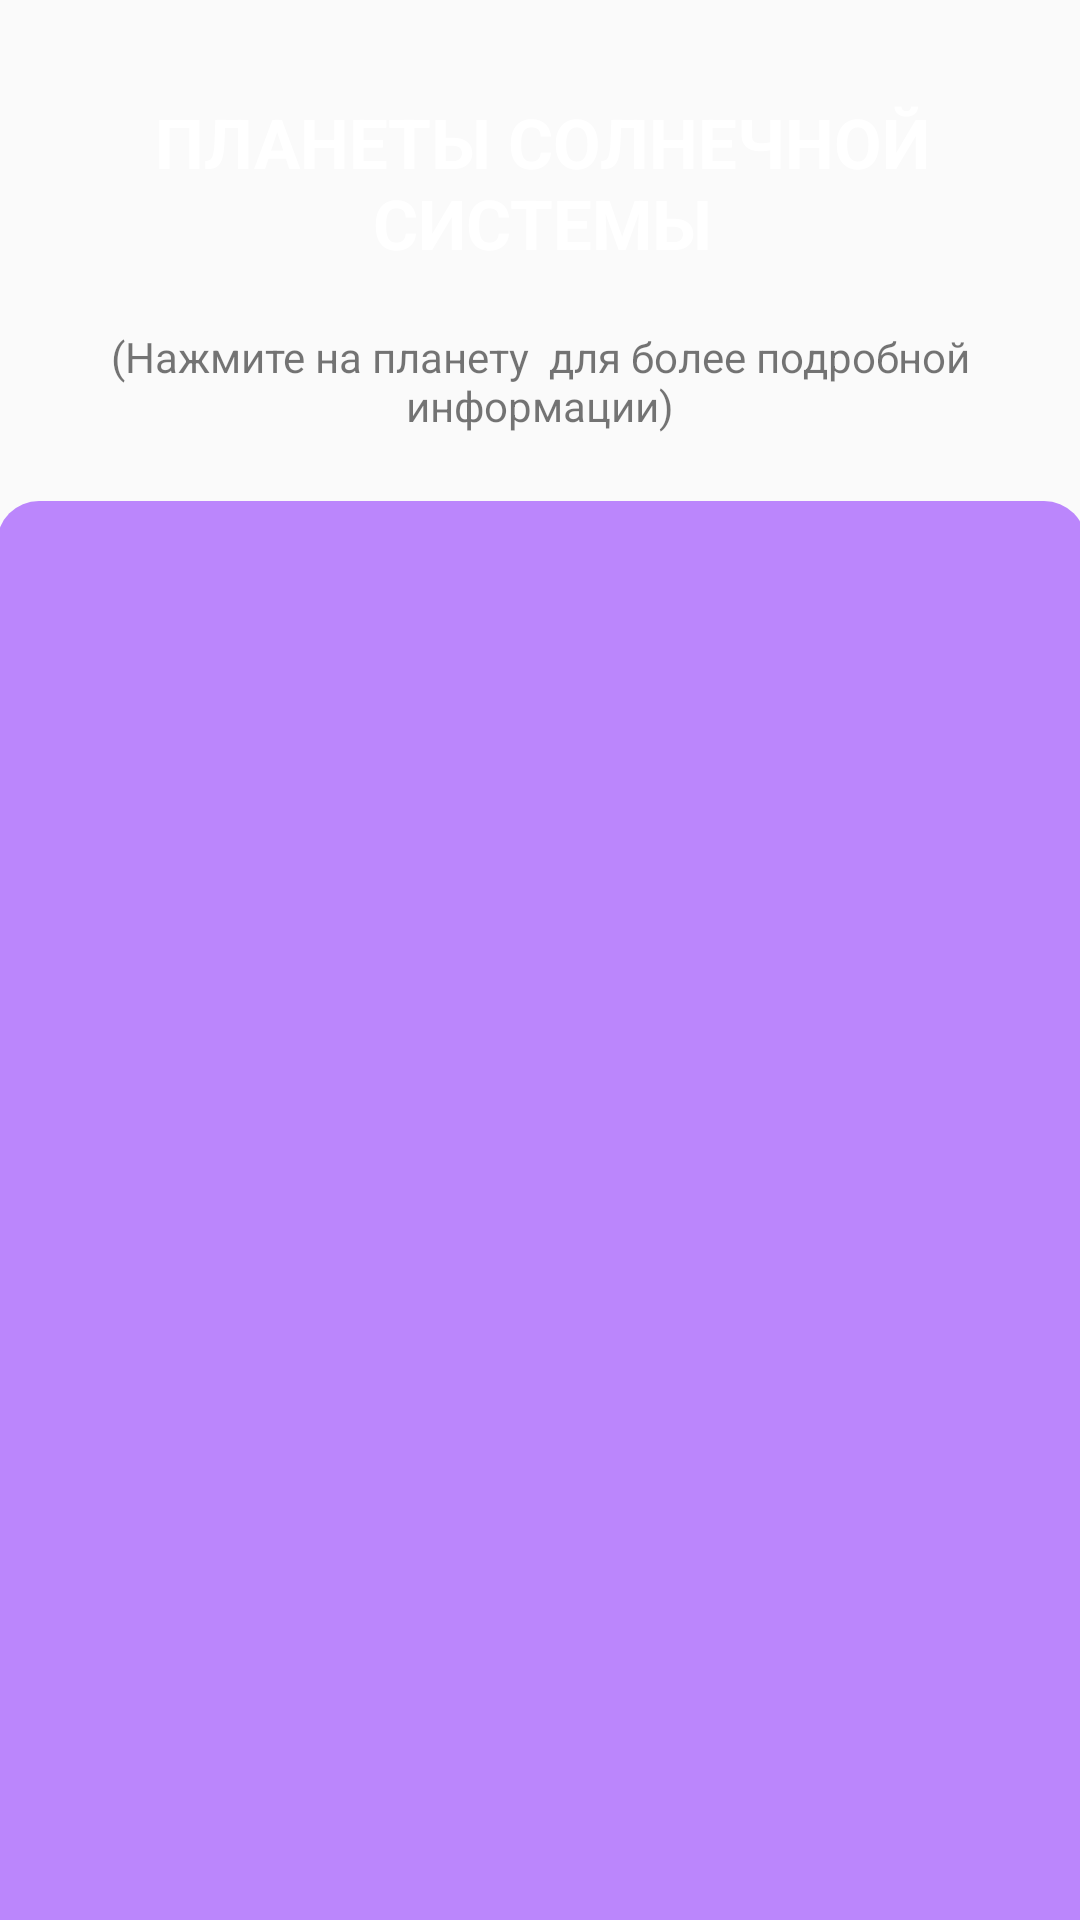

Reconstruct the res/layout file that produces this screen, plus the resources it refers to.
<!-- AndroidManifest.xml: application theme Theme.AppCompat.Light.NoActionBar -->
<!-- res/layout/activity_main.xml -->
<?xml version="1.0" encoding="utf-8"?>
<androidx.constraintlayout.widget.ConstraintLayout xmlns:android="http://schemas.android.com/apk/res/android"
    xmlns:app="http://schemas.android.com/apk/res-auto"
    xmlns:tools="http://schemas.android.com/tools"
    android:layout_width="match_parent"
    android:layout_height="match_parent"
    android:background="@drawable/space_background"
    tools:context=".MainActivity">

    <TextView
        android:id="@+id/textView"
        android:layout_width="366dp"
        android:layout_height="55dp"
        android:layout_marginTop="32dp"
        android:background="@drawable/shape_text"
        android:gravity="center"
        android:text="ПЛАНЕТЫ СОЛНЕЧНОЙ СИСТЕМЫ"
        android:textColor="#FFFFFF"
        android:textSize="23sp"
        android:textStyle="bold"
        app:layout_constraintEnd_toEndOf="parent"
        app:layout_constraintHorizontal_bias="0.491"
        app:layout_constraintStart_toStartOf="parent"
        app:layout_constraintTop_toTopOf="parent" />

    <androidx.recyclerview.widget.RecyclerView
        android:id="@+id/list_animal"
        android:layout_width="363dp"
        android:layout_height="546dp"
        android:layout_marginTop="80dp"
        android:background="@drawable/shape_list"
        app:layoutManager="androidx.recyclerview.widget.LinearLayoutManager"
        app:layout_constraintEnd_toEndOf="parent"
        app:layout_constraintHorizontal_bias="0.458"
        app:layout_constraintStart_toStartOf="parent"
        app:layout_constraintTop_toBottomOf="@+id/textView" />

    <TextView
        android:id="@+id/textView3"
        android:layout_width="290dp"
        android:layout_height="38dp"
        android:background="@drawable/shape_text"
        android:backgroundTint="@color/purple_200"
        android:gravity="center"
        android:text="(Нажмите на планету  для более подробной информации)"
        app:layout_constraintBottom_toTopOf="@+id/list_animal"
        app:layout_constraintEnd_toEndOf="parent"
        app:layout_constraintStart_toStartOf="parent"
        app:layout_constraintTop_toBottomOf="@+id/textView" />

</androidx.constraintlayout.widget.ConstraintLayout>
<!-- resources referenced by this layout -->
<resources>
  <!-- drawable shape_list (drawable-v24) -->
  <?xml version="1.0" encoding="utf-8"?>
  <selector xmlns:android="http://schemas.android.com/apk/res/android">
      <item> 
          <shape android:shape="rectangle"> 
              <solid android:color="@color/purple_200"/> 
              <corners android:radius="14dp"/> 
          </shape>
      </item>
  </selector>
  <!-- not gathered from this repository: default colours our renderer supplied (Android Studio template values) -->
  <color name="purple_200">#FFBB86FC</color>
</resources>
